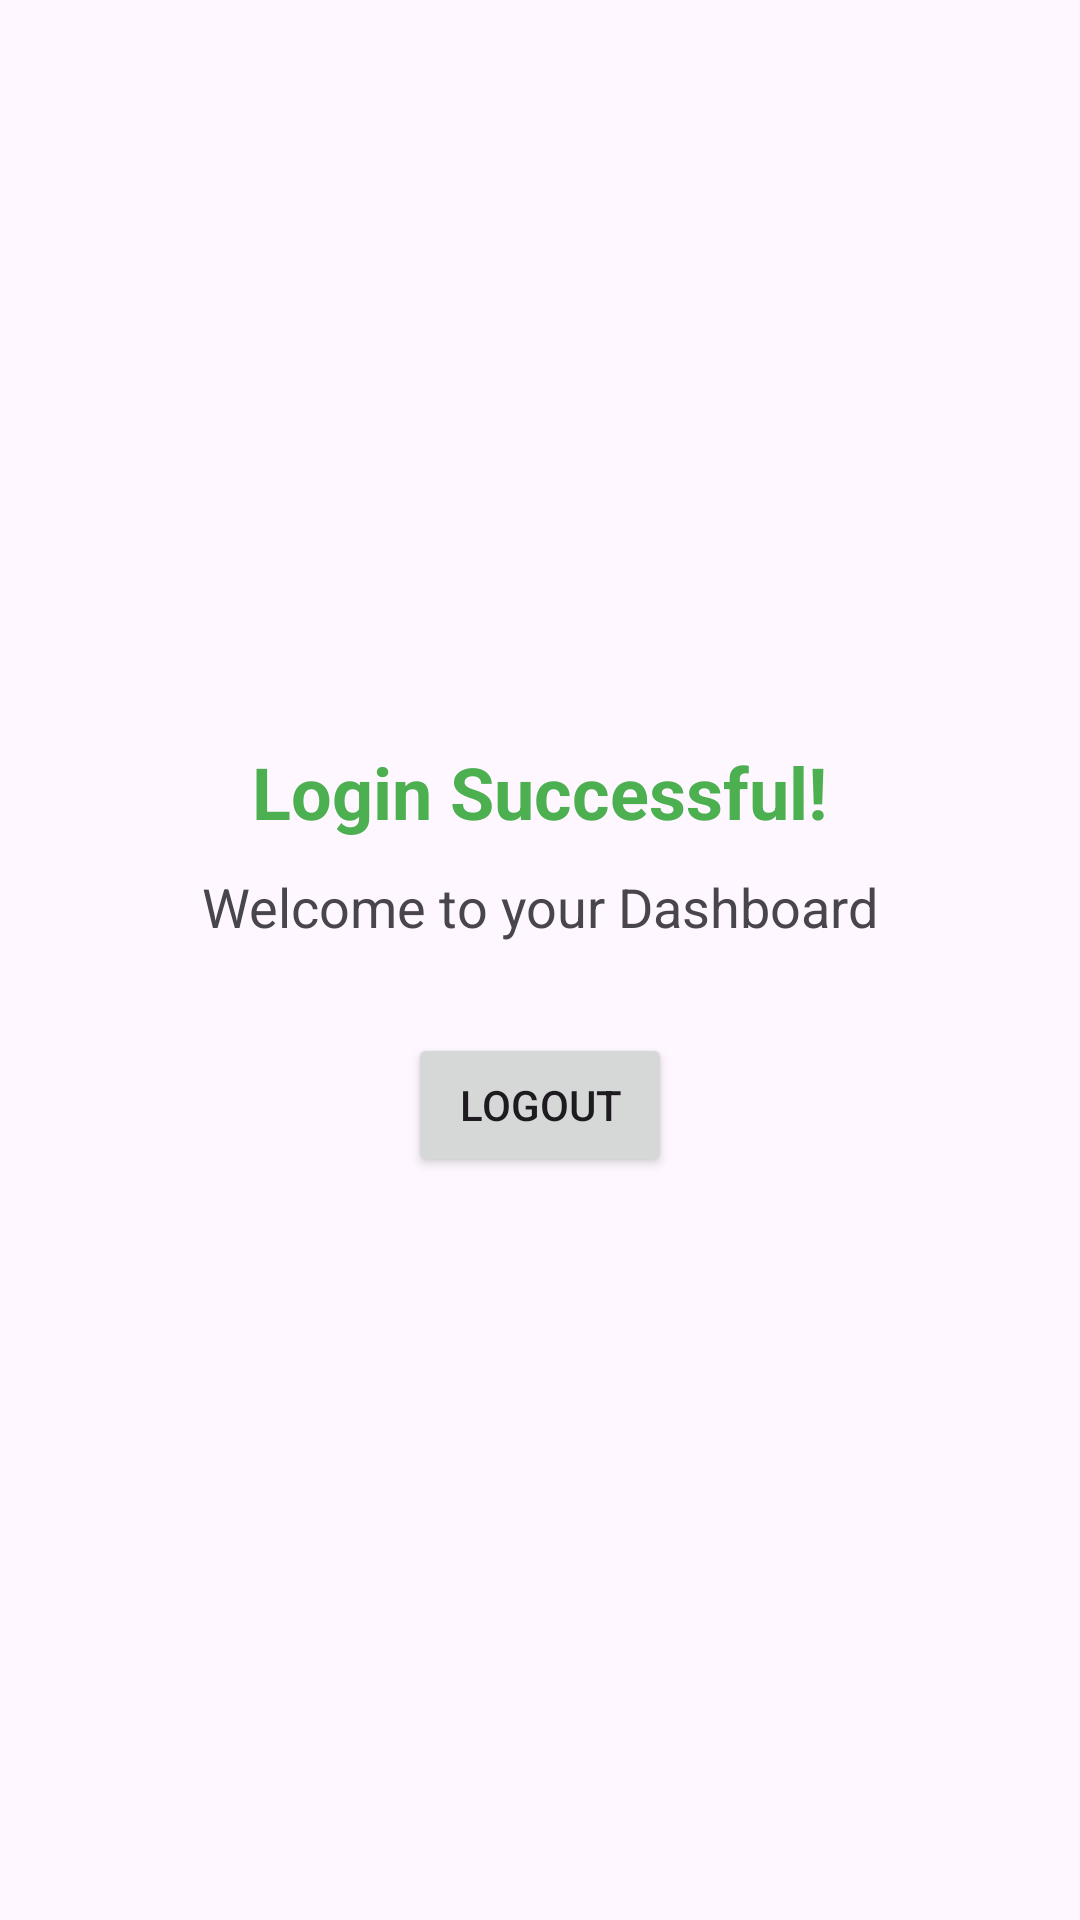

Here is an Android app screen rendered from its layout file. Give the layout XML and the strings, colors and styles it references.
<!-- AndroidManifest.xml: application theme Theme.Projectharish8 -->
<!-- res/layout/activity_welcome.xml -->
<?xml version="1.0" encoding="utf-8"?>
<LinearLayout xmlns:android="http://schemas.android.com/apk/res/android"
    android:layout_width="match_parent"
    android:layout_height="match_parent"
    android:orientation="vertical"
    android:gravity="center"
    android:padding="24dp">

    <TextView
        android:layout_width="wrap_content"
        android:layout_height="wrap_content"
        android:text="Login Successful!"
        android:textSize="24sp"
        android:textColor="#4CAF50"
        android:textStyle="bold" />

    <TextView
        android:id="@+id/tvUserEmail"
        android:layout_width="wrap_content"
        android:layout_height="wrap_content"
        android:text="Welcome to your Dashboard"
        android:layout_marginTop="10dp"
        android:textSize="18sp" />

    <Button
        android:id="@+id/btnLogout"
        android:layout_width="wrap_content"
        android:layout_height="wrap_content"
        android:text="Logout"
        android:layout_marginTop="30dp" />

</LinearLayout>
<!-- resources referenced by this layout -->
<resources>
  <style name="Theme.Projectharish8" parent="Base.Theme.Projectharish8" />
  <style name="Base.Theme.Projectharish8" parent="Theme.Material3.DayNight.NoActionBar">
          
          
      </style>
</resources>
